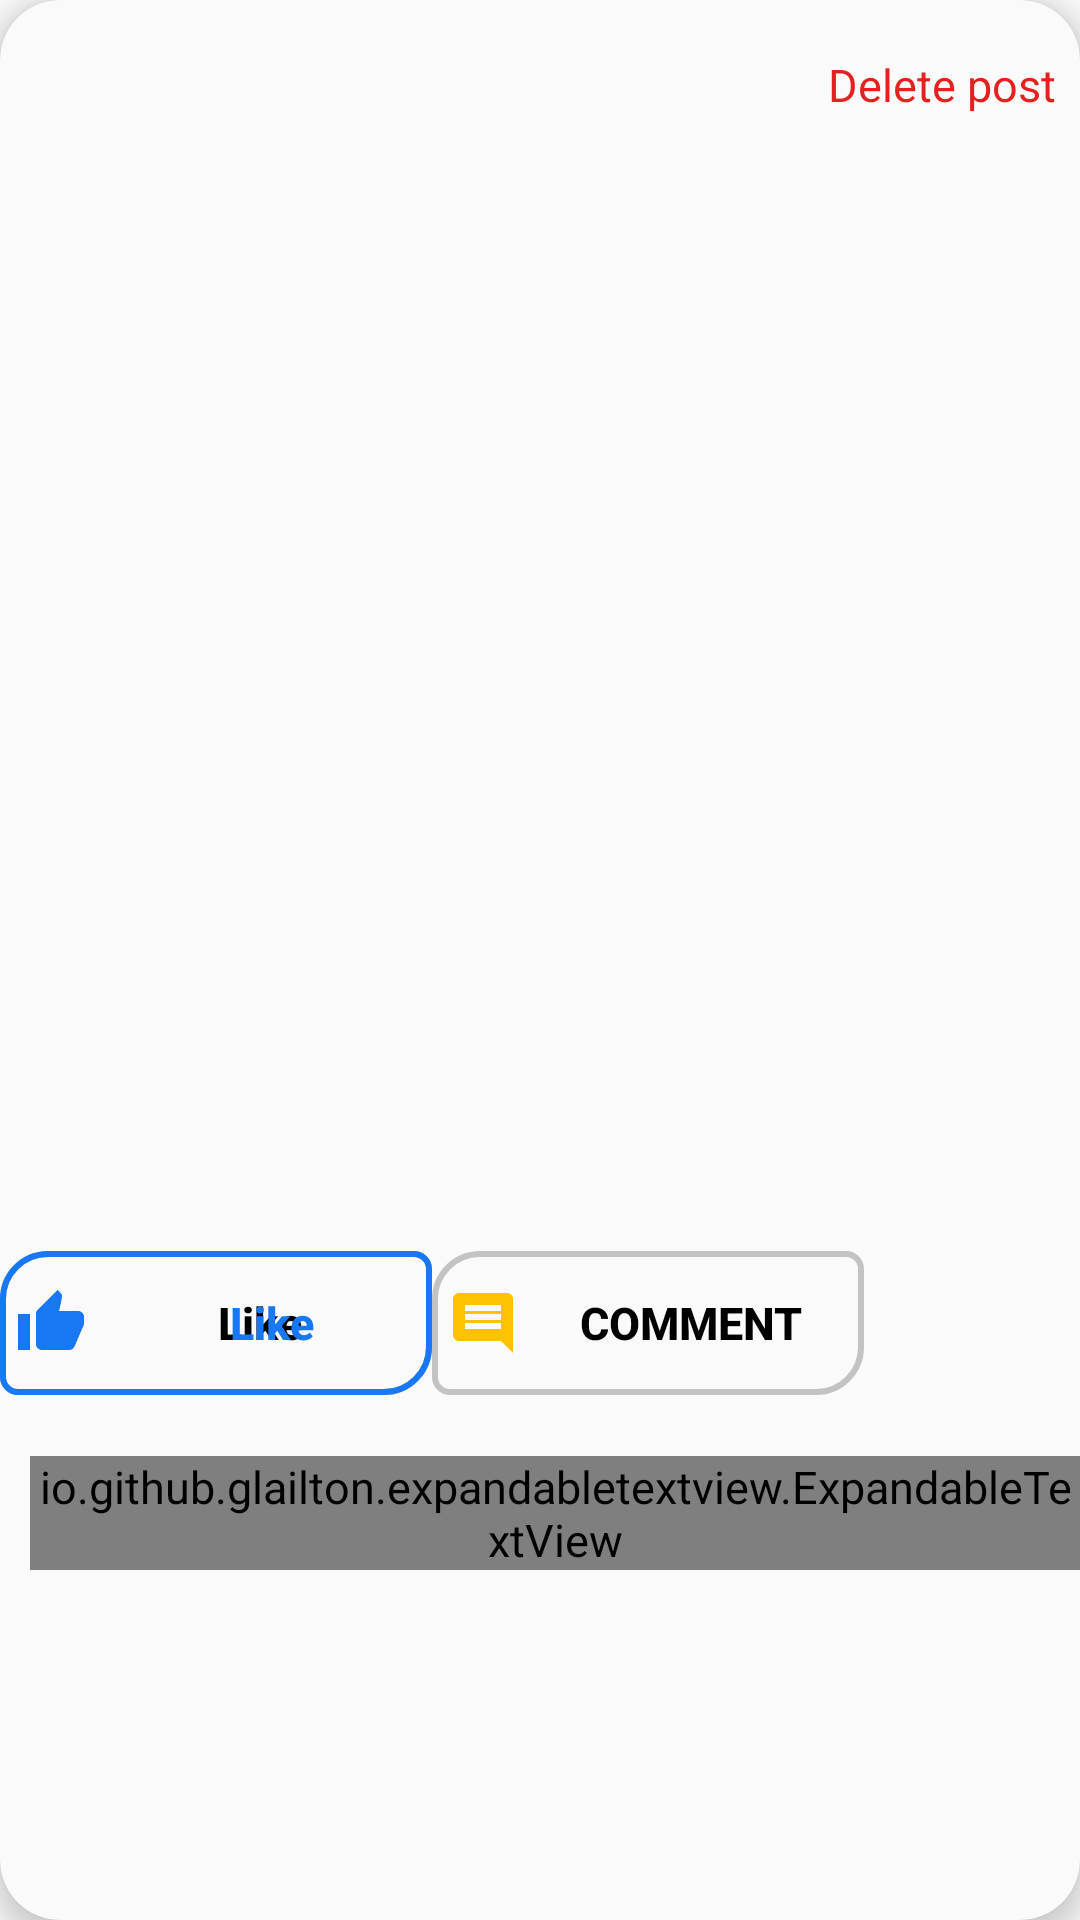

Produce the Android XML layout that renders to this screen, including the resource entries it uses.
<!-- AndroidManifest.xml: application theme Theme.SocialMediaApp -->
<!-- res/layout/post_user_recycler_row.xml -->
<?xml version="1.0" encoding="utf-8"?>
<androidx.cardview.widget.CardView xmlns:android="http://schemas.android.com/apk/res/android"
    xmlns:app="http://schemas.android.com/apk/res-auto"
    xmlns:tools="http://schemas.android.com/tools"
    android:layout_width="match_parent"
    android:layout_height="wrap_content"
    app:cardCornerRadius="20dp"
    android:layout_marginTop="3dp"
    android:backgroundTint="?android:windowBackground"
    app:cardElevation="5dp">

    <androidx.constraintlayout.widget.ConstraintLayout
        android:layout_width="match_parent"
        android:layout_height="wrap_content">

        <ImageView
            android:layout_marginTop="3dp"
            android:id="@+id/username_profile_picture_feed"
            android:layout_width="50dp"
            android:layout_height="50dp"
            android:layout_marginStart="15dp"
            android:background="@drawable/circular_bg"
            android:backgroundTint="@color/my_primary"
            android:src="@drawable/person_icon"
            app:layout_constraintStart_toStartOf="parent"
            app:layout_constraintTop_toTopOf="parent" />

        <TextView
            android:id="@+id/post_username_feed"
            android:layout_width="wrap_content"
            android:layout_height="wrap_content"
            android:layout_marginStart="20dp"
            android:textSize="17sp"
            android:textStyle="bold"
            app:layout_constraintBottom_toTopOf="@+id/post_picture_imageview"
            app:layout_constraintStart_toEndOf="@+id/username_profile_picture_feed"
            app:layout_constraintTop_toTopOf="parent"
            tools:text="catalin123" />

        <ImageView
            android:id="@+id/post_picture_imageview"
            android:layout_width="match_parent"
            android:layout_height="0dp"
            android:layout_marginTop="2dp"
            android:scaleType="fitXY"
            app:layout_constraintDimensionRatio="1:1"
            app:layout_constraintEnd_toEndOf="parent"
            app:layout_constraintStart_toStartOf="parent"
            app:layout_constraintTop_toBottomOf="@+id/username_profile_picture_feed" />

        <Button
            android:id="@+id/like_button"
            android:paddingLeft="5dp"
            android:textAllCaps="false"
            android:background="@drawable/post_button_background"
            android:layout_width="0dp"
            android:layout_height="wrap_content"
            android:layout_marginTop="2dp"
            android:drawableLeft="@drawable/baseline_thumb_up_24"
            android:drawableTint="@color/gray"
            android:text="Like"
            android:textStyle="bold"
            app:layout_constraintEnd_toEndOf="@+id/dislike_button"
            app:layout_constraintStart_toStartOf="@+id/dislike_button"
            app:layout_constraintTop_toBottomOf="@+id/post_picture_imageview" />

        <Button
            android:id="@+id/dislike_button"
            android:textAllCaps="false"
            android:textColor="@color/like_color"
            android:paddingLeft="5dp"
            android:background="@drawable/like_button"
            android:drawableLeft="@drawable/baseline_thumb_up_24"
            android:layout_width="0dp"
            android:layout_height="wrap_content"
            android:layout_marginTop="2dp"
            android:drawablePadding="8dp"
            android:text="Like"
            android:textStyle="bold"
            app:layout_constraintEnd_toStartOf="@+id/guideline"
            app:layout_constraintStart_toStartOf="parent"
            app:layout_constraintTop_toBottomOf="@+id/post_picture_imageview" />

        <Button
            android:paddingLeft="5dp"
            android:background="@drawable/post_button_background"
            android:id="@+id/comment_button"
            android:layout_width="0dp"
            android:layout_height="wrap_content"
            android:layout_marginTop="2dp"
            android:drawableLeft="@drawable/comment_icon"
            android:text="Comment"
            android:textStyle="bold"
            app:layout_constraintEnd_toStartOf="@+id/guideline2"
            app:layout_constraintStart_toStartOf="@+id/guideline"
            app:layout_constraintTop_toBottomOf="@+id/post_picture_imageview" />

        <TextView
            android:id="@+id/timestamp_post"
            android:layout_width="0dp"
            android:layout_height="wrap_content"
            android:layout_marginStart="8dp"
            android:gravity="center"
            android:paddingLeft="2dp"
            android:paddingTop="7dp"
            app:layout_constraintBottom_toBottomOf="@+id/comment_button"
            app:layout_constraintEnd_toEndOf="parent"
            app:layout_constraintHorizontal_bias="0.0"
            app:layout_constraintStart_toEndOf="@+id/guideline2"
            app:layout_constraintTop_toTopOf="@+id/comment_button"
            tools:text="Acum 0 minute" />

        <TextView
            android:id="@+id/likes_count_textview"
            android:layout_width="wrap_content"
            android:layout_height="wrap_content"
            android:gravity="center"
            android:letterSpacing="0.1"
            android:textStyle="bold"
            app:layout_constraintEnd_toEndOf="@+id/like_button"
            app:layout_constraintStart_toStartOf="@+id/like_button"
            app:layout_constraintTop_toBottomOf="@+id/like_button"
            tools:text="5 likes" />

        <TextView
            android:id="@+id/comments_count_textview"
            android:layout_width="wrap_content"
            android:layout_height="wrap_content"
            android:gravity="center"
            android:letterSpacing="0.1"
            android:textStyle="bold"
            app:layout_constraintEnd_toEndOf="@+id/comment_button"
            app:layout_constraintStart_toStartOf="@+id/comment_button"
            app:layout_constraintTop_toBottomOf="@+id/comment_button"
            tools:text="7 comments" />

        <io.github.glailton.expandabletextview.ExpandableTextView
            android:layout_marginStart="10dp"
            android:id="@+id/description_textview"
            android:layout_width="0dp"
            android:layout_height="wrap_content"
            android:layout_marginRight="10dp"
            android:ellipsize="end"
            android:textSize="15sp"
            app:collapsedLines="1"
            app:expandType="layout"
            app:isExpanded="false"
            app:layout_constraintEnd_toEndOf="parent"
            app:layout_constraintStart_toStartOf="parent"
            app:layout_constraintTop_toBottomOf="@+id/comments_count_textview"
            app:readLessText="Show Less"
            app:readMoreText="Show More"
            app:textMode="line"
            tools:text="This is the textview post description" />


        <TextView
            android:id="@+id/delete_post_textview"
            android:layout_width="wrap_content"
            android:layout_height="wrap_content"
            android:layout_marginTop="18dp"
            android:layout_marginEnd="8dp"
            android:layout_marginBottom="15dp"
            android:text="Delete post"
            android:textColor="#E2E30202"
            app:layout_constraintBottom_toTopOf="@+id/post_picture_imageview"
            app:layout_constraintEnd_toEndOf="parent"
            app:layout_constraintTop_toTopOf="parent"
            app:layout_constraintVertical_bias="0.0" />

        <androidx.constraintlayout.widget.Guideline
            android:id="@+id/guideline"
            android:layout_width="wrap_content"
            android:layout_height="wrap_content"
            android:orientation="vertical"
            app:layout_constraintGuide_percent="0.40" />

        <androidx.constraintlayout.widget.Guideline
            android:id="@+id/guideline2"
            android:layout_width="wrap_content"
            android:layout_height="wrap_content"
            android:orientation="vertical"
            app:layout_constraintGuide_percent="0.80" />


    </androidx.constraintlayout.widget.ConstraintLayout>


</androidx.cardview.widget.CardView>
<!-- resources referenced by this layout -->
<resources>
  <color name="gray">#c3c3c3</color>
  <color name="like_color">#1877F2</color>
  <color name="my_primary">#00BCD4</color>
  <!-- drawable baseline_thumb_up_24 (drawable) -->
  <vector android:height="24dp" android:tint="@color/like_color"
      android:viewportHeight="24" android:viewportWidth="24"
      android:width="24dp" xmlns:android="http://schemas.android.com/apk/res/android">
      <path android:fillColor="@android:color/white" android:pathData="M1,21h4L5,9L1,9v12zM23,10c0,-1.1 -0.9,-2 -2,-2h-6.31l0.95,-4.57 0.03,-0.32c0,-0.41 -0.17,-0.79 -0.44,-1.06L14.17,1 7.59,7.59C7.22,7.95 7,8.45 7,9v10c0,1.1 0.9,2 2,2h9c0.83,0 1.54,-0.5 1.84,-1.22l3.02,-7.05c0.09,-0.23 0.14,-0.47 0.14,-0.73v-2z"/>
  </vector>
  <!-- drawable comment_icon (drawable) -->
  <vector android:autoMirrored="true" android:height="24dp"
      android:tint="#FFC100" android:viewportHeight="24"
      android:viewportWidth="24" android:width="24dp" xmlns:android="http://schemas.android.com/apk/res/android">
      <path android:fillColor="@android:color/white" android:pathData="M21.99,4c0,-1.1 -0.89,-2 -1.99,-2L4,2c-1.1,0 -2,0.9 -2,2v12c0,1.1 0.9,2 2,2h14l4,4 -0.01,-18zM18,14L6,14v-2h12v2zM18,11L6,11L6,9h12v2zM18,8L6,8L6,6h12v2z"/>
  </vector>
  <!-- drawable like_button (drawable) -->
  <?xml version="1.0" encoding="utf-8"?>
  <shape xmlns:android="http://schemas.android.com/apk/res/android">
  
      <corners android:topLeftRadius="15dp"
          android:bottomRightRadius="15dp"
          android:bottomLeftRadius="5dp"
          android:topRightRadius="5dp"/>
  
      <stroke android:color="@color/like_color"
          android:width="2dp"/>
  </shape>
  <!-- drawable post_button_background (drawable) -->
  <?xml version="1.0" encoding="utf-8"?>
  <shape xmlns:android="http://schemas.android.com/apk/res/android">
  
      <corners android:topLeftRadius="15dp"
          android:bottomRightRadius="15dp"
          android:bottomLeftRadius="5dp"
          android:topRightRadius="5dp"/>
  
      <stroke android:color="@color/gray"
          android:width="2dp"/>
  </shape>
  <style name="Theme.SocialMediaApp" parent="Base.Theme.SocialMediaApp" />
  <style name="Base.Theme.SocialMediaApp" parent="Theme.AppCompat.Light.NoActionBar">
          
          
          <item name="colorPrimary">@color/my_primary</item>
          <item name="colorPrimaryVariant">@color/my_primary</item>
  
          <item name="colorSecondary">@color/my_secondary</item>
          <item name="colorSecondaryVariant">@color/my_secondary</item>
  
          <item name="colorOnSecondary">@color/black</item>
  
          <item name="android:statusBarColor">?attr/colorPrimaryVariant</item>
  
          <item name="android:windowBackground">@color/off_white</item>
  
          <item name="android:textColor">@color/black</item>
          <item name="android:textColorHint">@color/black</item>
  
          <item name="android:textSize">15dp</item>
      </style>
  <color name="my_secondary">#FFC107</color>
  <color name="black">#FF000000</color>
  <color name="off_white">#fafafa</color>
</resources>
